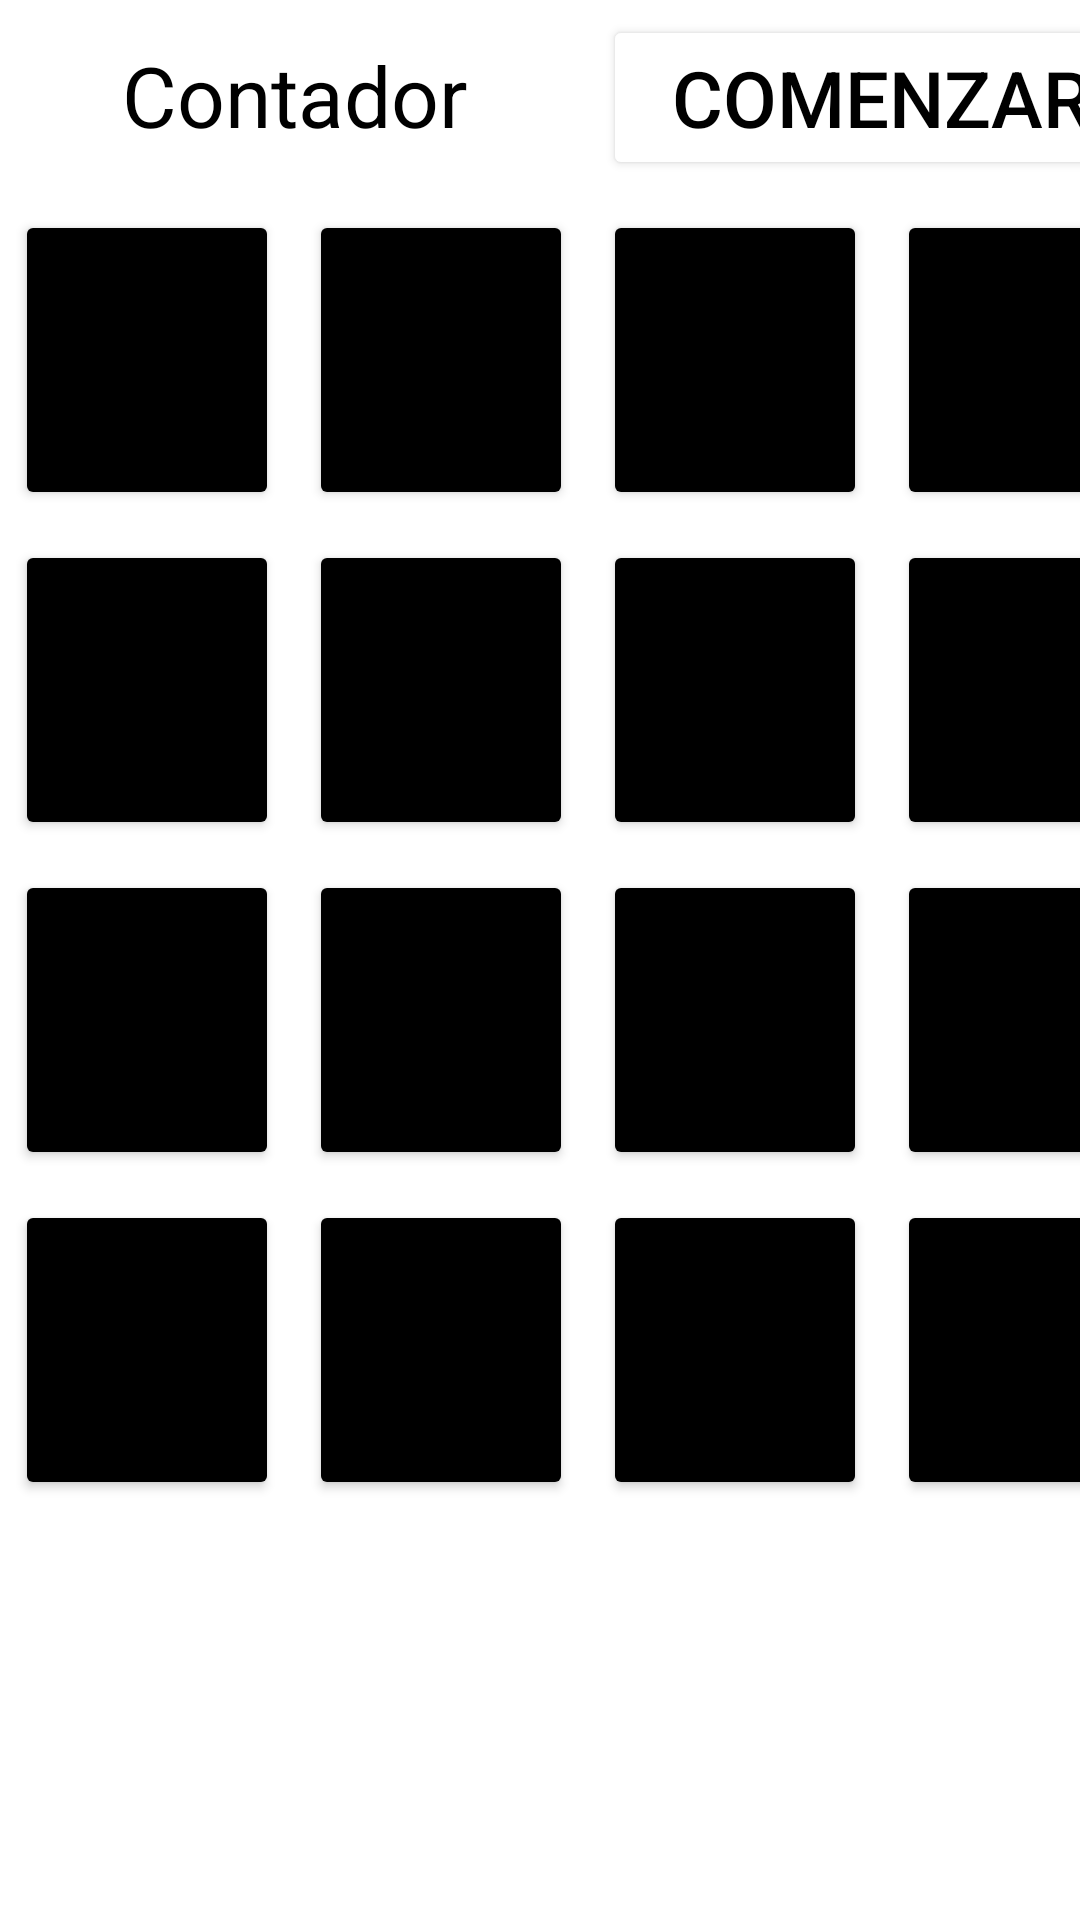

The Android layout XML behind this screen, and the referenced resources:
<!-- AndroidManifest.xml: application theme Theme.JuegoDeMemoria -->
<!-- res/layout/activity_game.xml -->
<?xml version="1.0" encoding="utf-8"?>
<androidx.constraintlayout.widget.ConstraintLayout xmlns:android="http://schemas.android.com/apk/res/android"
    xmlns:app="http://schemas.android.com/apk/res-auto"
    xmlns:tools="http://schemas.android.com/tools"
    android:layout_width="match_parent"
    android:layout_height="match_parent"
    tools:context=".GameActivity">

    <TableLayout
        android:id="@+id/tableLayout2"
        android:layout_width="match_parent"
        android:layout_height="match_parent"
        android:stretchColumns="*"
        app:layout_constraintStart_toStartOf="parent"
        app:layout_constraintTop_toTopOf="parent">

        <TableRow>

            <TextView
                android:id="@+id/txtContador"
                android:layout_margin="5dp"
                android:layout_span="2"
                android:text="Contador"
                android:textAlignment="center"
                android:textColor="@color/black"
                android:textSize="28dp" />

            <Button
                android:id="@+id/btnReiniciarComenzar"
                android:layout_margin="5dp"
                android:layout_span="2"
                android:backgroundTint="#FFFFFF"
                android:onClick="comenzarJuego"
                android:text="Comenzar"
                android:textAlignment="center"
                android:textColor="@color/black"
                android:textSize="26dp"
                app:strokeWidth="2dp" />
        </TableRow>

        <TableRow>

            <Button
                android:id="@+id/tarjeta1"
                android:layout_height="100dp"
                android:layout_margin="5dp"
                android:backgroundTint="#000000"
                android:textColor="@color/black"
                android:textSize="20dp"
                android:onClick="onClick"/>

            <Button
                android:id="@+id/tarjeta2"
                android:layout_height="100dp"
                android:layout_margin="5dp"
                android:backgroundTint="#000000"
                android:textColor="@color/black"
                android:textSize="20dp"
                android:onClick="onClick"/>

            <Button
                android:id="@+id/tarjeta3"
                android:layout_height="100dp"
                android:layout_margin="5dp"
                android:backgroundTint="#000000"
                android:textColor="@color/black"
                android:textSize="20dp"
                android:onClick="onClick"/>

            <Button
                android:id="@+id/tarjeta4"
                android:layout_height="100dp"
                android:layout_margin="5dp"
                android:backgroundTint="#000000"
                android:textColor="@color/black"
                android:textSize="20dp"
                android:onClick="onClick"/>
        </TableRow>

        <TableRow>

            <Button
                android:id="@+id/tarjeta5"
                android:layout_height="100dp"
                android:layout_margin="5dp"
                android:backgroundTint="#000000"
                android:textColor="@color/black"
                android:textSize="20dp"
                android:onClick="onClick"/>

            <Button
                android:id="@+id/tarjeta6"
                android:layout_height="100dp"
                android:layout_margin="5dp"
                android:backgroundTint="#000000"
                android:textColor="@color/black"
                android:textSize="20dp"
                android:onClick="onClick"/>

            <Button
                android:id="@+id/tarjeta7"
                android:layout_height="100dp"
                android:layout_margin="5dp"
                android:backgroundTint="#000000"
                android:textColor="@color/black"
                android:textSize="20dp"
                android:onClick="onClick"/>

            <Button
                android:id="@+id/tarjeta8"
                android:layout_height="100dp"
                android:layout_margin="5dp"
                android:backgroundTint="#000000"
                android:textColor="@color/black"
                android:textSize="20dp"
                android:onClick="onClick"/>
        </TableRow>

        <TableRow>

            <Button
                android:id="@+id/tarjeta9"
                android:layout_height="100dp"
                android:layout_margin="5dp"
                android:backgroundTint="#000000"
                android:textColor="@color/black"
                android:textSize="20dp"
                android:onClick="onClick"/>

            <Button
                android:id="@+id/tarjeta10"
                android:layout_height="100dp"
                android:layout_margin="5dp"
                android:backgroundTint="#000000"
                android:textColor="@color/black"
                android:textSize="20dp"
                android:onClick="onClick"/>

            <Button
                android:id="@+id/tarjeta11"
                android:layout_height="100dp"
                android:layout_margin="5dp"
                android:backgroundTint="#000000"
                android:textColor="@color/black"
                android:textSize="20dp"
                android:onClick="onClick"/>

            <Button
                android:id="@+id/tarjeta12"
                android:layout_height="100dp"
                android:layout_margin="5dp"
                android:backgroundTint="#000000"
                android:textColor="@color/black"
                android:textSize="20dp"
                android:onClick="onClick"/>
        </TableRow>

        <TableRow>

            <Button
                android:id="@+id/tarjeta13"
                android:layout_height="100dp"
                android:layout_margin="5dp"
                android:backgroundTint="#000000"
                android:textColor="@color/black"
                android:textSize="20dp"
                android:onClick="onClick"/>

            <Button
                android:id="@+id/tarjeta14"
                android:layout_height="100dp"
                android:layout_margin="5dp"
                android:backgroundTint="#000000"
                android:textColor="@color/black"
                android:textSize="20dp"
                android:onClick="onClick"/>

            <Button
                android:id="@+id/tarjeta15"
                android:layout_height="100dp"
                android:layout_margin="5dp"
                android:backgroundTint="#000000"
                android:textColor="@color/black"
                android:textSize="20dp"
                android:onClick="onClick"/>

            <Button
                android:id="@+id/tarjeta16"
                android:layout_height="100dp"
                android:layout_margin="5dp"
                android:backgroundTint="#000000"
                android:textColor="@color/black"
                android:textSize="20dp"
                android:onClick="onClick"/>
        </TableRow>


    </TableLayout>
</androidx.constraintlayout.widget.ConstraintLayout>
<!-- resources referenced by this layout -->
<resources>
  <color name="black">#FF000000</color>
  <style name="Theme.JuegoDeMemoria" parent="Theme.MaterialComponents.DayNight.DarkActionBar">
          
          <item name="colorPrimary">@color/grey</item>
          <item name="colorPrimaryVariant">@color/purple_700</item>
          <item name="colorOnPrimary">@color/white</item>
          
          <item name="colorSecondary">@color/teal_200</item>
          <item name="colorSecondaryVariant">@color/teal_700</item>
          <item name="colorOnSecondary">@color/black</item>
          
          <item name="android:statusBarColor">?attr/colorPrimaryVariant</item>
          
      </style>
  <color name="grey">#252525</color>
  <color name="purple_700">#FF3700B3</color>
  <color name="white">#FFFFFFFF</color>
  <color name="teal_200">#FF03DAC5</color>
  <color name="teal_700">#FF018786</color>
</resources>
